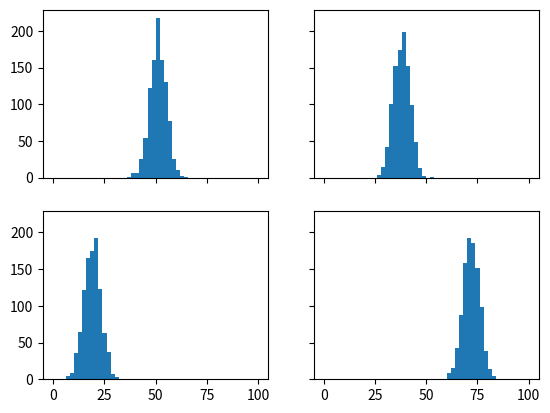
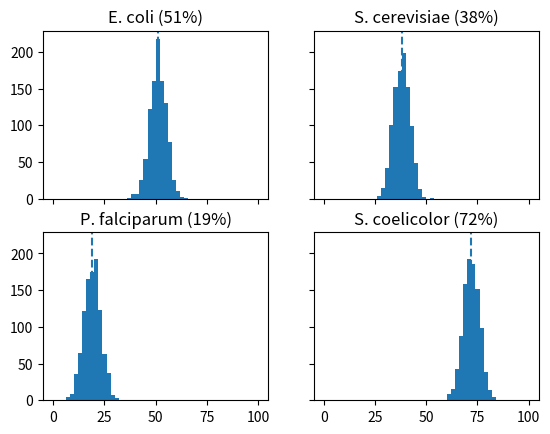
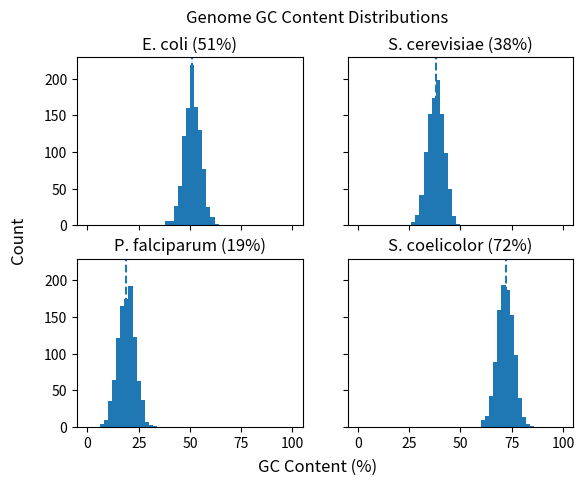

Generate these figures, in order, with matplotlib:
"""Copy the following code into your program and
rng = np.random.default_rng(3)
organisms = ["E. coli", "S. cerevisiae", "P. falciparum", "S. coelicolor"]
mean_gc = [51, 38, 19, 72] # approximate genome GC content, %
1. Create a 2x2 grid with plt.subplots(2,2,sharex=True,sharey=True). What do
the options sharex and sharey do?
2. For each organism, simulate 1000 G,C values with rng.normal(gc,4,size=1000)
and draw a histogram in its own panel, using the same bins (np.arange(0,101,2)) for
all four.
3. Mark each mean with a dashed line, and put the organism and its mean in each
panel’s title.
4. Label only the outer axes, and add an overall title with fig.suptitle().

Your plot should show 4 peaks at roughly 19%, 38%, 51%, 72%. Because the x-axes are
shared, the difference between genomes are obvious at a glance."""

#1
import matplotlib.pyplot as plt

fig, axes = plt.subplots(2, 2, sharex=True, sharey=True)

fig.savefig("grid_setup.png")
plt.show()

#2
import numpy as np
import matplotlib.pyplot as plt

rng = np.random.default_rng(3)
organisms = ["E. coli", "S. cerevisiae", "P. falciparum", "S. coelicolor"]
mean_gc = [51, 38, 19, 72]

bins = np.arange(0, 101, 2)

fig, axes = plt.subplots(2, 2, sharex=True, sharey=True)

for ax, mean in zip(axes.flat, mean_gc):
    gc = rng.normal(mean, 4, size=1000)
    ax.hist(gc, bins=bins)

fig.savefig("gc_histograms.png")
plt.show()

#3
import numpy as np
import matplotlib.pyplot as plt

rng = np.random.default_rng(3)
organisms = ["E. coli", "S. cerevisiae", "P. falciparum", "S. coelicolor"]
mean_gc = [51, 38, 19, 72]

bins = np.arange(0, 101, 2)

fig, axes = plt.subplots(2, 2, sharex=True, sharey=True)

for ax, org, mean in zip(axes.flat, organisms, mean_gc):
    gc = rng.normal(mean, 4, size=1000)
    ax.hist(gc, bins=bins)
    ax.axvline(mean, linestyle="--")
    ax.set_title(f"{org} ({mean}%)")

fig.savefig("gc_histograms_annotated.png")
plt.show()

#4
import numpy as np
import matplotlib.pyplot as plt

rng = np.random.default_rng(3)
organisms = ["E. coli", "S. cerevisiae", "P. falciparum", "S. coelicolor"]
mean_gc = [51, 38, 19, 72]

bins = np.arange(0, 101, 2)

fig, axes = plt.subplots(2, 2, sharex=True, sharey=True)

for ax, org, mean in zip(axes.flat, organisms, mean_gc):
    gc = rng.normal(mean, 4, size=1000)
    ax.hist(gc, bins=bins)
    ax.axvline(mean, linestyle="--")
    ax.set_title(f"{org} ({mean}%)")

fig.supxlabel("GC Content (%)")
fig.supylabel("Count")
fig.suptitle("Genome GC Content Distributions")

fig.savefig("gc_distribution_final.png")
plt.show()
